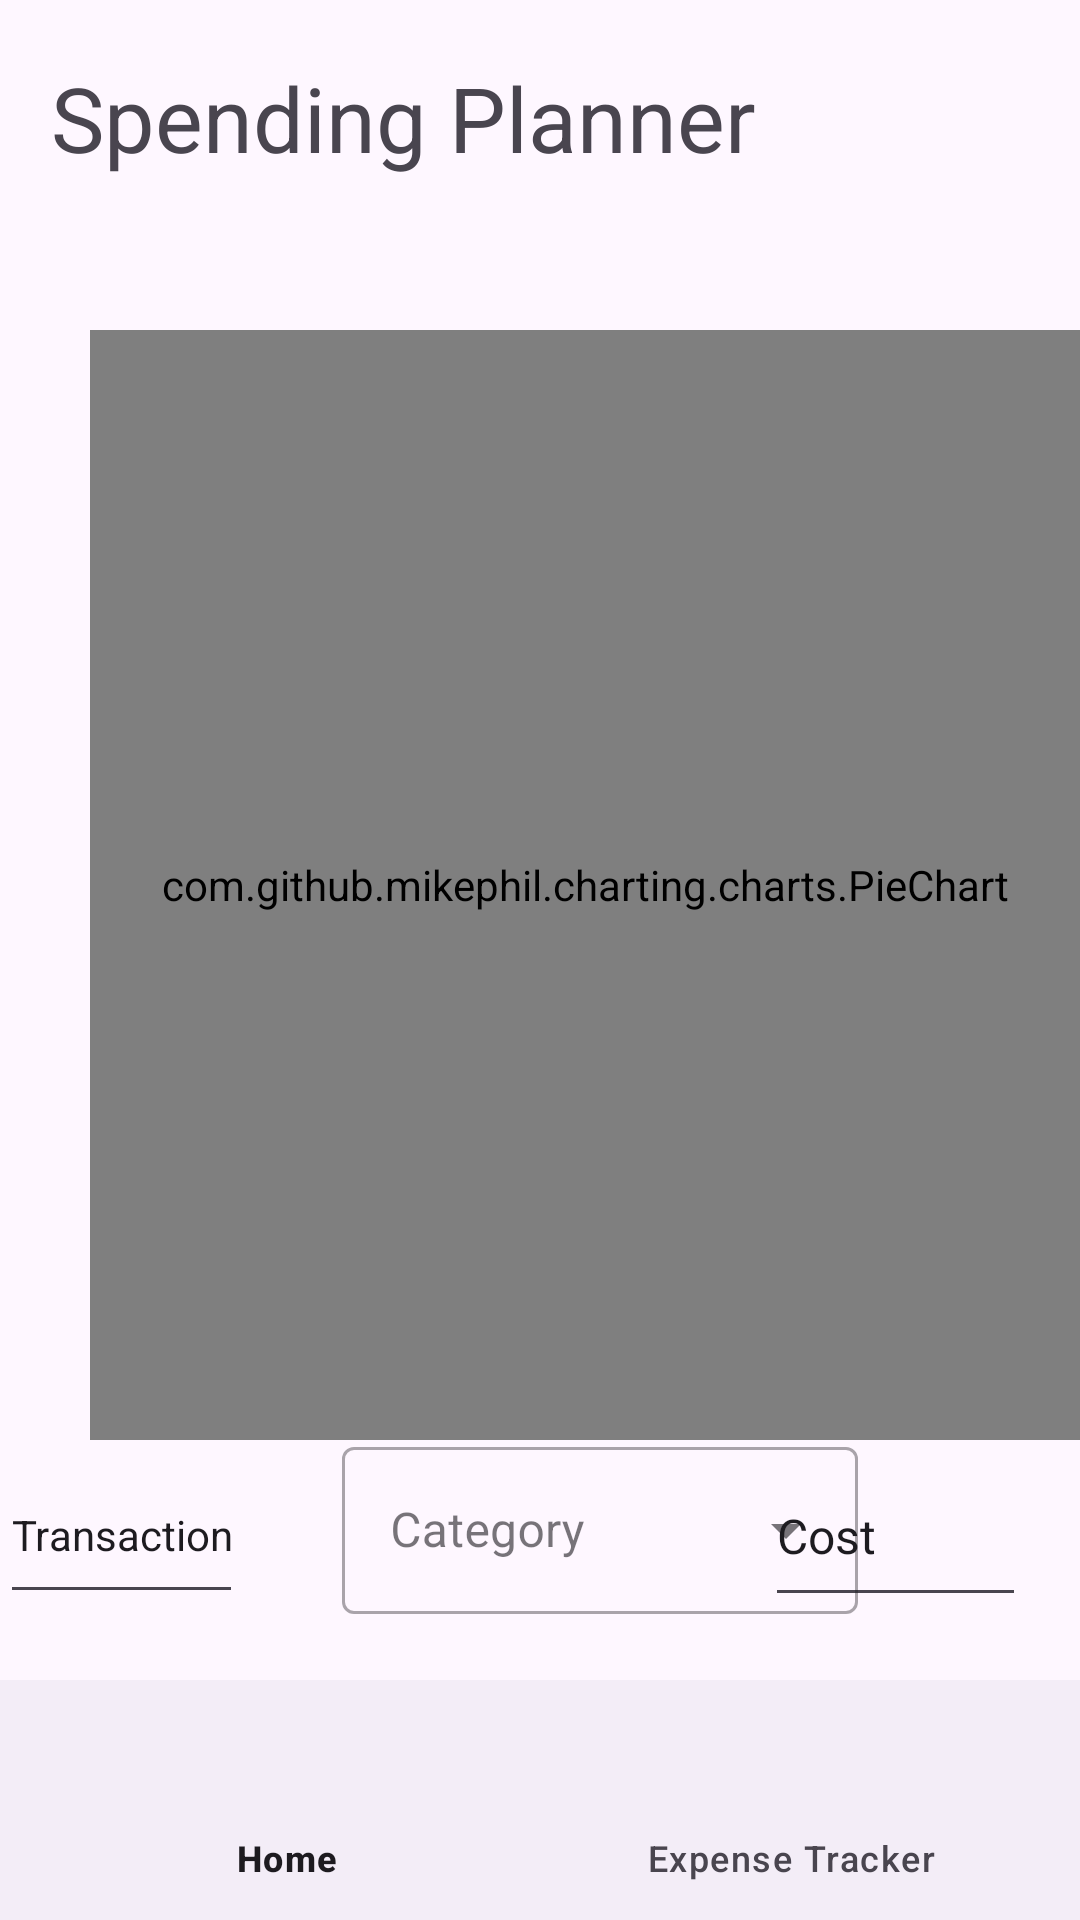

Here is an Android app screen rendered from its layout file. Give the layout XML and the strings, colors and styles it references.
<!-- AndroidManifest.xml: application theme Theme.FinancialManager -->
<!-- res/layout/activity_main_screen.xml -->
<?xml version="1.0" encoding="utf-8"?>

<RelativeLayout xmlns:android="http://schemas.android.com/apk/res/android"
    xmlns:app="http://schemas.android.com/apk/res-auto"
    xmlns:tools="http://schemas.android.com/tools"
    android:layout_width="match_parent"
    android:layout_height="match_parent"
    tools:context=".mainScreen">

    <com.github.mikephil.charting.charts.PieChart
        android:id="@+id/pieChart"
        android:layout_width="422dp"
        android:layout_height="370dp"
        android:layout_marginStart="30dp"
        android:layout_marginTop="110dp">

    </com.github.mikephil.charting.charts.PieChart>

    <FrameLayout
        android:id="@+id/container"
        android:layout_width="match_parent"
        android:layout_height="487dp"
        android:layout_above="@id/bottomNavigationView"
        android:layout_marginBottom="143dp">


    </FrameLayout>

    <TextView
        android:id="@+id/SpendingPlannerTV"
        android:layout_width="257dp"
        android:layout_height="wrap_content"
        android:layout_alignParentStart="true"
        android:layout_alignParentTop="true"
        android:layout_marginStart="17dp"
        android:layout_marginTop="19dp"
        android:text="Spending Planner"
        android:textSize="30sp" />

    <com.google.android.material.bottomnavigation.BottomNavigationView
        android:id="@+id/bottomNavigationView"
        android:layout_width="match_parent"
        android:layout_height="wrap_content"
        android:layout_alignParentBottom="true"
        app:layout_constraintBottom_toBottomOf="parent"
        app:layout_constraintEnd_toEndOf="parent"
        app:layout_constraintStart_toStartOf="parent"
        app:menu="@menu/bottom_nva_menu">

    </com.google.android.material.bottomnavigation.BottomNavigationView>

    <EditText
        android:id="@+id/costET"
        android:layout_width="87dp"
        android:layout_height="57dp"
        android:layout_above="@+id/bottomNavigationView"
        android:layout_alignParentEnd="true"
        android:layout_marginEnd="18dp"
        android:layout_marginBottom="21dp"
        android:ems="10"
        android:inputType="numberDecimal"
        android:text="Cost"
        android:textSize="16dp" />

    <EditText
        android:id="@+id/transactionET"
        android:layout_width="223dp"
        android:layout_height="56dp"
        android:layout_above="@+id/bottomNavigationView"
        android:layout_alignParentEnd="true"
        android:layout_marginEnd="279dp"
        android:layout_marginBottom="22dp"
        android:ems="10"
        android:inputType="text"
        android:text="Transaction"
        android:textSize="14dp" />

    <com.google.android.material.textfield.TextInputLayout
        style="@style/Widget.MaterialComponents.TextInputLayout.OutlinedBox.ExposedDropdownMenu"
        android:layout_width="172dp"
        android:id="@+id/category_dropdown"
        android:layout_height="wrap_content"
        android:layout_above="@+id/bottomNavigationView"
        android:layout_alignParentStart="true"
        android:layout_marginStart="114dp"
        android:layout_marginEnd="16dp"
        android:layout_marginBottom="22dp"
        android:hint="Category">

        <AutoCompleteTextView
            android:id="@+id/auto_complete_txt"
            android:layout_width="match_parent"
            android:layout_height="wrap_content"
            android:inputType="none" />

    </com.google.android.material.textfield.TextInputLayout>

    <TextView
        android:id="@+id/addNewEntryTV"
        android:layout_width="169dp"
        android:layout_height="wrap_content"
        android:layout_alignParentStart="true"
        android:layout_alignParentTop="true"
        android:layout_marginStart="7dp"
        android:layout_marginTop="579dp"
        android:text="Add New Entry"
        android:textSize="20dp" />

    <Button
        android:id="@+id/addButton"
        android:layout_width="wrap_content"
        android:layout_height="wrap_content"
        android:layout_alignParentTop="true"
        android:layout_alignParentEnd="true"
        android:layout_marginTop="571dp"
        android:layout_marginEnd="17dp"
        android:text="Add" />

</RelativeLayout>
<!-- resources referenced by this layout -->
<resources>
  <style name="Theme.FinancialManager" parent="Base.Theme.FinancialManager" />
  <style name="Base.Theme.FinancialManager" parent="Theme.Material3.DayNight.NoActionBar">
          
          
      </style>
</resources>
